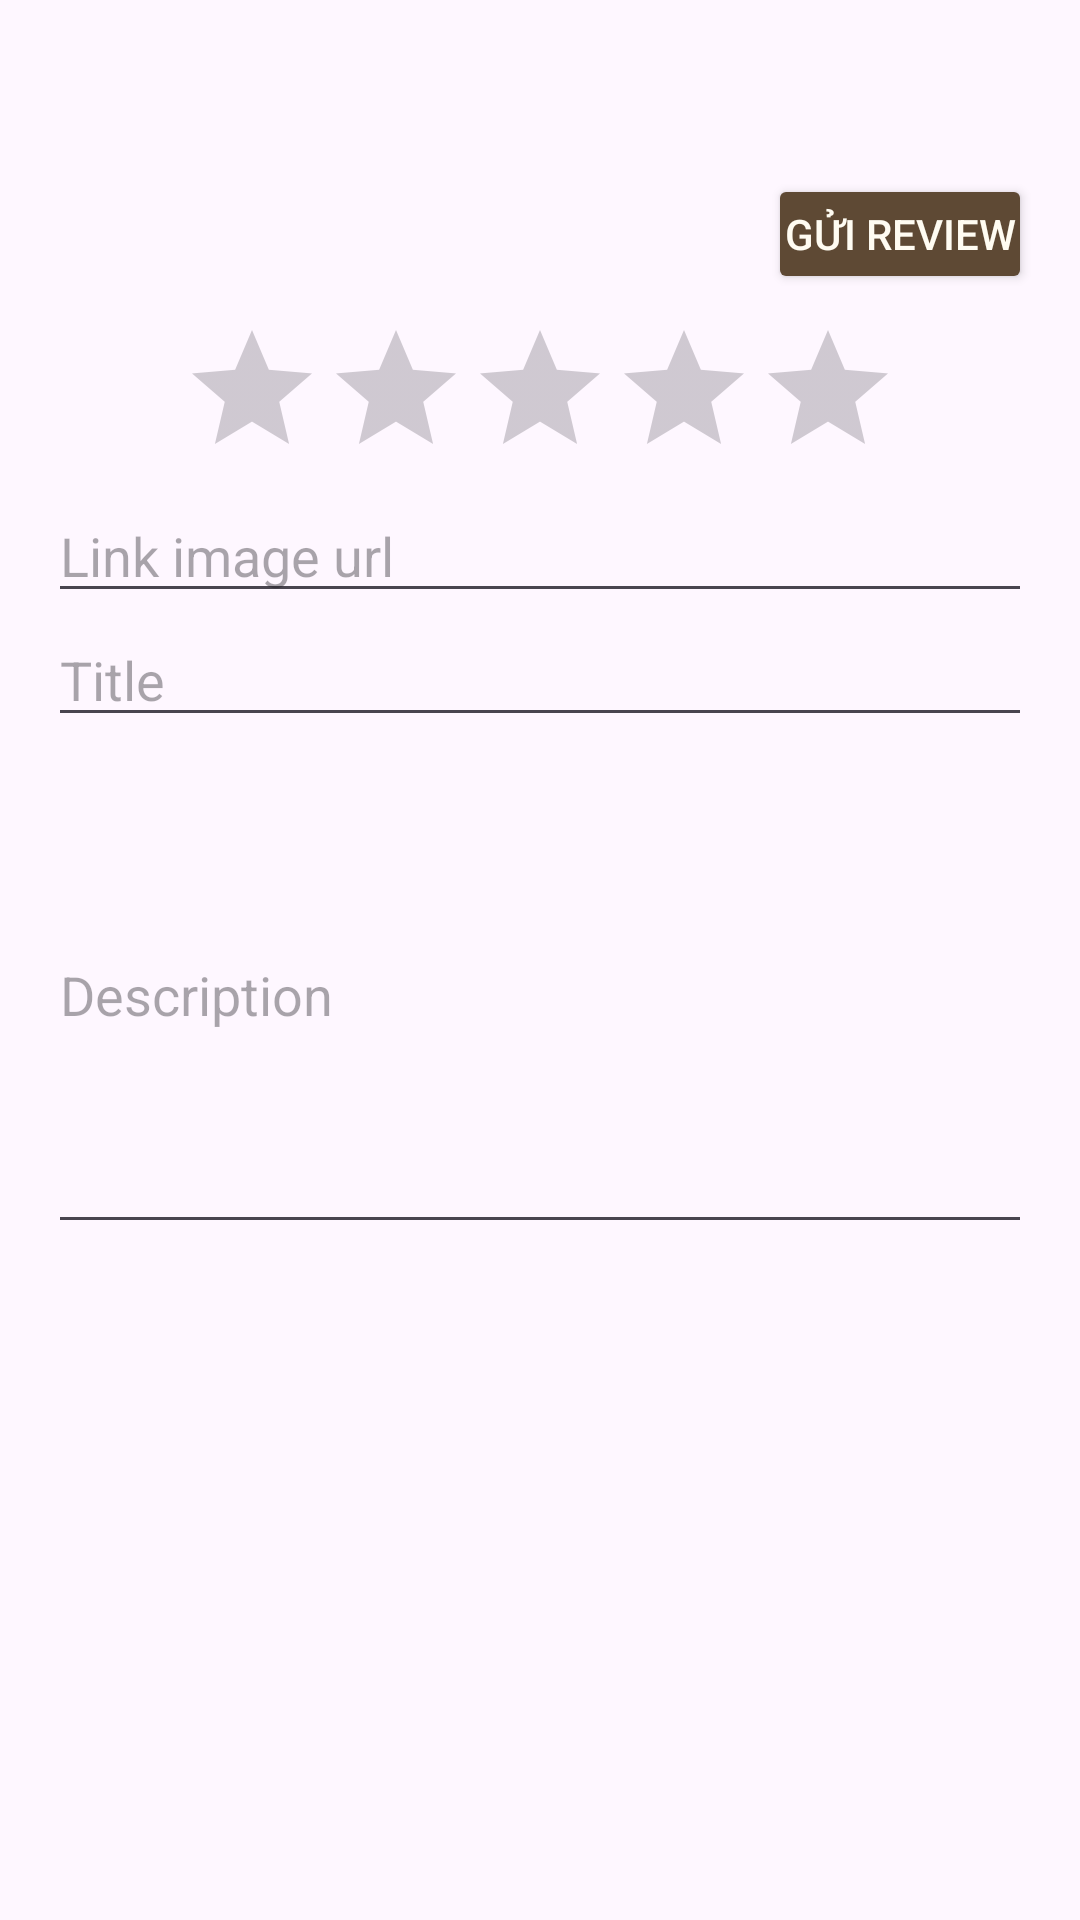

Android layout source for this screen:
<!-- AndroidManifest.xml: application theme Theme.MobileAppUi -->
<!-- res/layout/fragment_add_review.xml -->
<LinearLayout xmlns:android="http://schemas.android.com/apk/res/android"
    android:layout_width="match_parent"
    android:layout_height="match_parent"
    android:orientation="vertical"
    android:padding="16dp">
    <Button
        android:id="@+id/back_btn"
        android:layout_width="30dp"
        android:layout_height="30dp"
        android:layout_marginStart="10dp"
        android:layout_marginTop="12dp"
        android:background="@color/transparent"
        android:drawableLeft="@drawable/back"
        android:padding="0dp"/>
    <Button
        android:id="@+id/btnSubmit"
        android:layout_width="wrap_content"
        android:layout_height="40dp"
        android:layout_gravity="top|end"
        android:backgroundTint="@color/dark_brown"
        android:text="Gửi review"
        android:padding="0dp"
        android:textColor="@color/floral_white" />

    <ScrollView
        android:layout_width="match_parent"
        android:layout_height="match_parent">
        <LinearLayout
            android:orientation="vertical"
            android:layout_width="match_parent"
            android:layout_height="wrap_content">
            <RatingBar
                android:id="@+id/ratingBar"
                android:layout_width="wrap_content"
                android:layout_height="wrap_content"
                android:layout_marginTop="8dp"
                android:numStars="5"
                android:stepSize="1.0"
                android:layout_gravity="top|center" />
            <EditText
                android:id="@+id/etImage"
                android:layout_width="match_parent"
                android:layout_height="wrap_content"
                android:hint="Link image url" />
            <EditText
                android:id="@+id/etTitle"
                android:layout_width="match_parent"
                android:layout_height="wrap_content"
                android:hint="Title" />

            <EditText
                android:id="@+id/etDescription"
                android:layout_width="match_parent"
                android:layout_height="169dp"
                android:hint="Description"
                android:inputType="textMultiLine"
                android:lines="4"/>

        </LinearLayout>

    </ScrollView>


</LinearLayout>
<!-- resources referenced by this layout -->
<resources>
  <color name="dark_brown">#5E4934</color>
  <color name="floral_white">#FFFCF2</color>
  <color name="transparent">#00000000</color>
  <style name="Theme.MobileAppUi" parent="Base.Theme.MobileAppUi" />
  <style name="Base.Theme.MobileAppUi" parent="Theme.Material3.DayNight.NoActionBar">
          
          <item name="colorPrimary">@color/floral_white</item>
          <item name="android:windowLightStatusBar">true</item>
      </style>
</resources>
